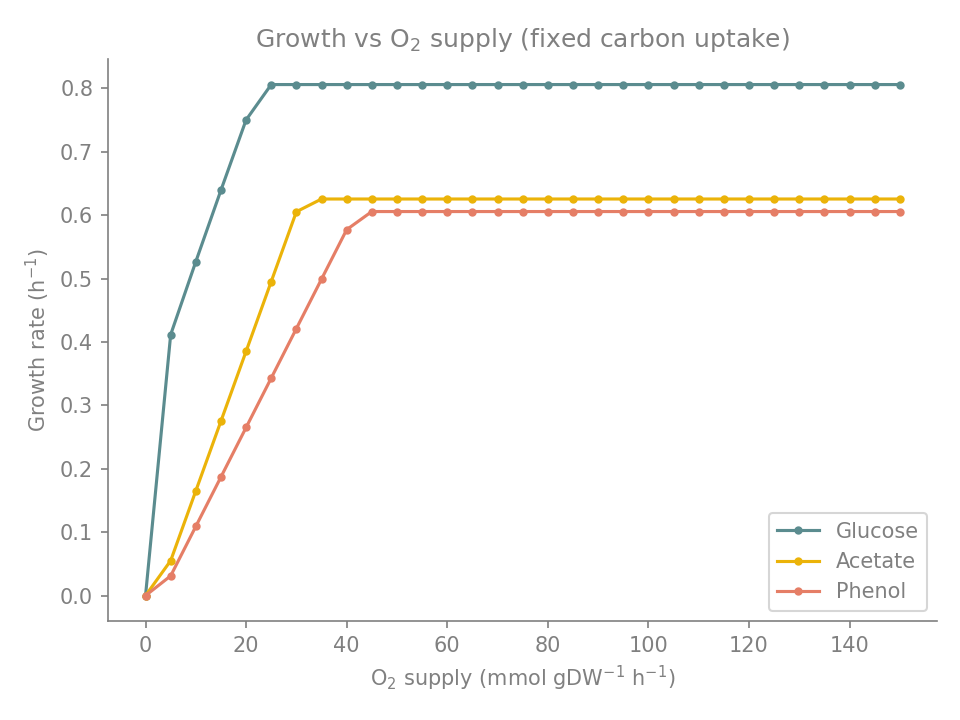

Data behind this chart, as committed beside it:
substrate, o2_supply, growth_rate
Phenol, 0.0, 0.0
Phenol, 5.0, 0.03118
Phenol, 10.0, 0.1092
Phenol, 15.0, 0.1872
Phenol, 20.0, 0.2652
Phenol, 25.0, 0.3432
Phenol, 30.0, 0.4212
Phenol, 35.0, 0.4992
Phenol, 40.0, 0.5772
Phenol, 45.0, 0.6058
Phenol, 50.0, 0.6058
Phenol, 55.0, 0.6058
Phenol, 60.0, 0.6058
Phenol, 65.0, 0.6058
Phenol, 70.0, 0.6058
Phenol, 75.0, 0.6058
Phenol, 80.0, 0.6058
Phenol, 85.0, 0.6058
Phenol, 90.0, 0.6058
Phenol, 95.0, 0.6058
Phenol, 100.0, 0.6058
Phenol, 105.0, 0.6058
Phenol, 110.0, 0.6058
Phenol, 115.0, 0.6058
Phenol, 120.0, 0.6058
Phenol, 125.0, 0.6058
Phenol, 130.0, 0.6058
Phenol, 135.0, 0.6058
Phenol, 140.0, 0.6058
Phenol, 145.0, 0.6058
Phenol, 150.0, 0.6058
Glucose, 0.0, -9.054219682320663e-30
Glucose, 5.0, 0.4116
Glucose, 10.0, 0.5268
Glucose, 15.0, 0.6395
Glucose, 20.0, 0.7503
Glucose, 25.0, 0.806
Glucose, 30.0, 0.806
Glucose, 35.0, 0.806
Glucose, 40.0, 0.806
Glucose, 45.0, 0.806
Glucose, 50.0, 0.806
Glucose, 55.0, 0.806
Glucose, 60.0, 0.806
Glucose, 65.0, 0.806
Glucose, 70.0, 0.806
Glucose, 75.0, 0.806
Glucose, 80.0, 0.806
Glucose, 85.0, 0.806
Glucose, 90.0, 0.806
Glucose, 95.0, 0.806
Glucose, 100.0, 0.806
Glucose, 105.0, 0.806
Glucose, 110.0, 0.806
Glucose, 115.0, 0.806
Glucose, 120.0, 0.806
Glucose, 125.0, 0.806
Glucose, 130.0, 0.806
Glucose, 135.0, 0.806
Glucose, 140.0, 0.806
... 33 more rows
